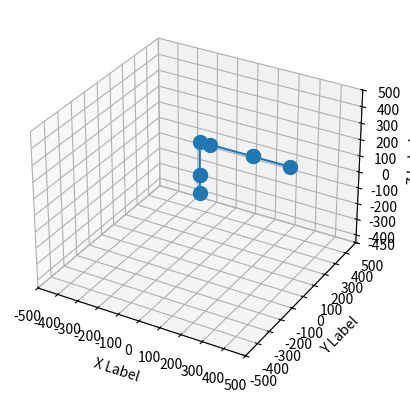

Write Python code to recreate this figure.
import matplotlib.pyplot as plt
import numpy as np


def wx200_parameters(motor_1_angle, motor_2_angle, motor_4_angle, motor_5_angle, motor_6_angle):
    """
    Generates Denavit Hartenberg parameters for the WidowX 200 robot arm given
    current motor rotation states.

    :param float motor_1_angle: Current rotation of motor 1 
    :param float motor_2_angle: Current rotation of motor (2 + 3) 
    :param float motor_4_angle: Current rotation of motor 4 
    :param float motor_5_angle: Current rotation of motor 5 
    :param float motor_6_angle: Current rotation of motor 6 
    :returns: WidowX 200 DH parameters
    :rtype: numpy.ndarray
    """

    parameters = np.array([
        # alpha i - 1, a i - 1, d i, theta i
        [0.0, 0.0, 113.25, motor_1_angle - np.pi],
        [-np.pi / 2, 0.0, 0.0, motor_2_angle - 3 * np.pi / 2],
        [np.pi, 200.0, 0.0, -np.pi / 2],
        [0.0, 50.0, 0.0, motor_4_angle - np.pi],
        [0.0, 200.0, 0.0, motor_5_angle - np.pi / 2],
        [np.pi / 2, 0.0, 0.0, motor_6_angle - np.pi / 2],
        [0.0, 0.0, 174.15, 0.0]
    ])

    return np.copy(parameters)


def dh_transform(alpha, a, d, theta):
    """
    Generates transformation matrices using Denavit Hartenberg parameters as
    defined by Craig's Introduction to Robotics (2005)

    :param float alpha: \\alpha_{i-1}: Angle from \\hat{Z}_{i-1} to \\hat{Z}_{i} measured about \\hat{X}_{i-1}
    :param float a: a_{i-1}: Distance from \\hat{Z}_{i-1} to \\hat{Z}_{i} measured along \\hat{X}_{i-1}
    :param float d: d_{i}: Distance from \\hat{X}_{i-1} to \\hat{X}_{i} measured along \\hat{Z}_{i}
    :param float theta: \\theta_{i}: Angle from \\hat{X}_{i-1} to \\hat{X}_{i} measured about \\hat{Z}_{i}
    :returns: DH Transform from frame i-1 to frame i
    :rtype: numpy.ndarray
    """

    transform = np.array([
        [np.cos(theta), -np.sin(theta), 0, a],
        [np.sin(theta) * np.cos(alpha), np.cos(theta) * np.cos(alpha), -np.sin(alpha), -np.sin(alpha) * d],
        [np.sin(theta) * np.sin(alpha), np.cos(theta) * np.sin(alpha), np.cos(alpha), np.cos(alpha) * d],
        [0, 0, 0, 1]
    ])

    return np.copy(transform)


def plot_model(frames):
    """
    Plot a three dimensional model of a robotic manipulator using Denavit
    Hartenbert transformations.

    :param list frames: List of transformations between joint coordinate spaces
    """

    # Save the origin of each frame with respect to the world frame
    x = [0]
    y = [0]
    z = [0]

    '''
    Expected matrix form
    [r_11, r_12, r_13, p_x]
    [r_21, r_22, r_23, p_y]
    [r_31, r_32, r_33, p_z]
    [  0 ,   0 ,   0 ,  1 ]
    '''
    for frame in frames:
        x.append(frame[0][3])
        y.append(frame[1][3])
        z.append(frame[2][3])

    # for i in range(len(x)):
    #     print(x[i], y[i], z[i])

    # Create new figure and include a 3d plot
    fig = plt.figure()
    ax = fig.add_subplot(111, projection='3d')

    # Labeling
    ax.set_xlabel('X Label')
    ax.set_ylabel('Y Label')
    ax.set_zlabel('Z Label')

    # Plot each frame origin as a point linked by lines
    ax.plot(x, y, z, marker='.', markersize=20)

    # Arbitrary axis marks
    ax.set_xticks([-500, -400, -300, -200, -100, 0, 100, 200, 300, 400, 500])
    ax.set_yticks([-500, -400, -300, -200, -100, 0, 100, 200, 300, 400, 500])
    ax.set_zticks([-450, -400, -300, -200, -100, 0, 100, 200, 300, 400, 500])

    plt.show()


def main():
    # Generate WidowX 200 Denavit Hartenberg parameters
    p = wx200_parameters(np.pi, np.pi, np.pi, np.pi, np.pi)

    # Collect transformation matrices from world to each joint
    T = [np.array([])] * p.shape[0]
    for i in range(p.shape[0]):
        if i == 0:
            T[i] = dh_transform(*[p[i][j] for j in range(p.shape[1])])
        else:
            # Each matrix after the first builds off of the previous matrices
            T[i] = T[i - 1] @ dh_transform(*[p[i][j] for j in range(p.shape[1])])
    
    # Plot model of arm
    plot_model(T)


if __name__ == "__main__":
    main()

